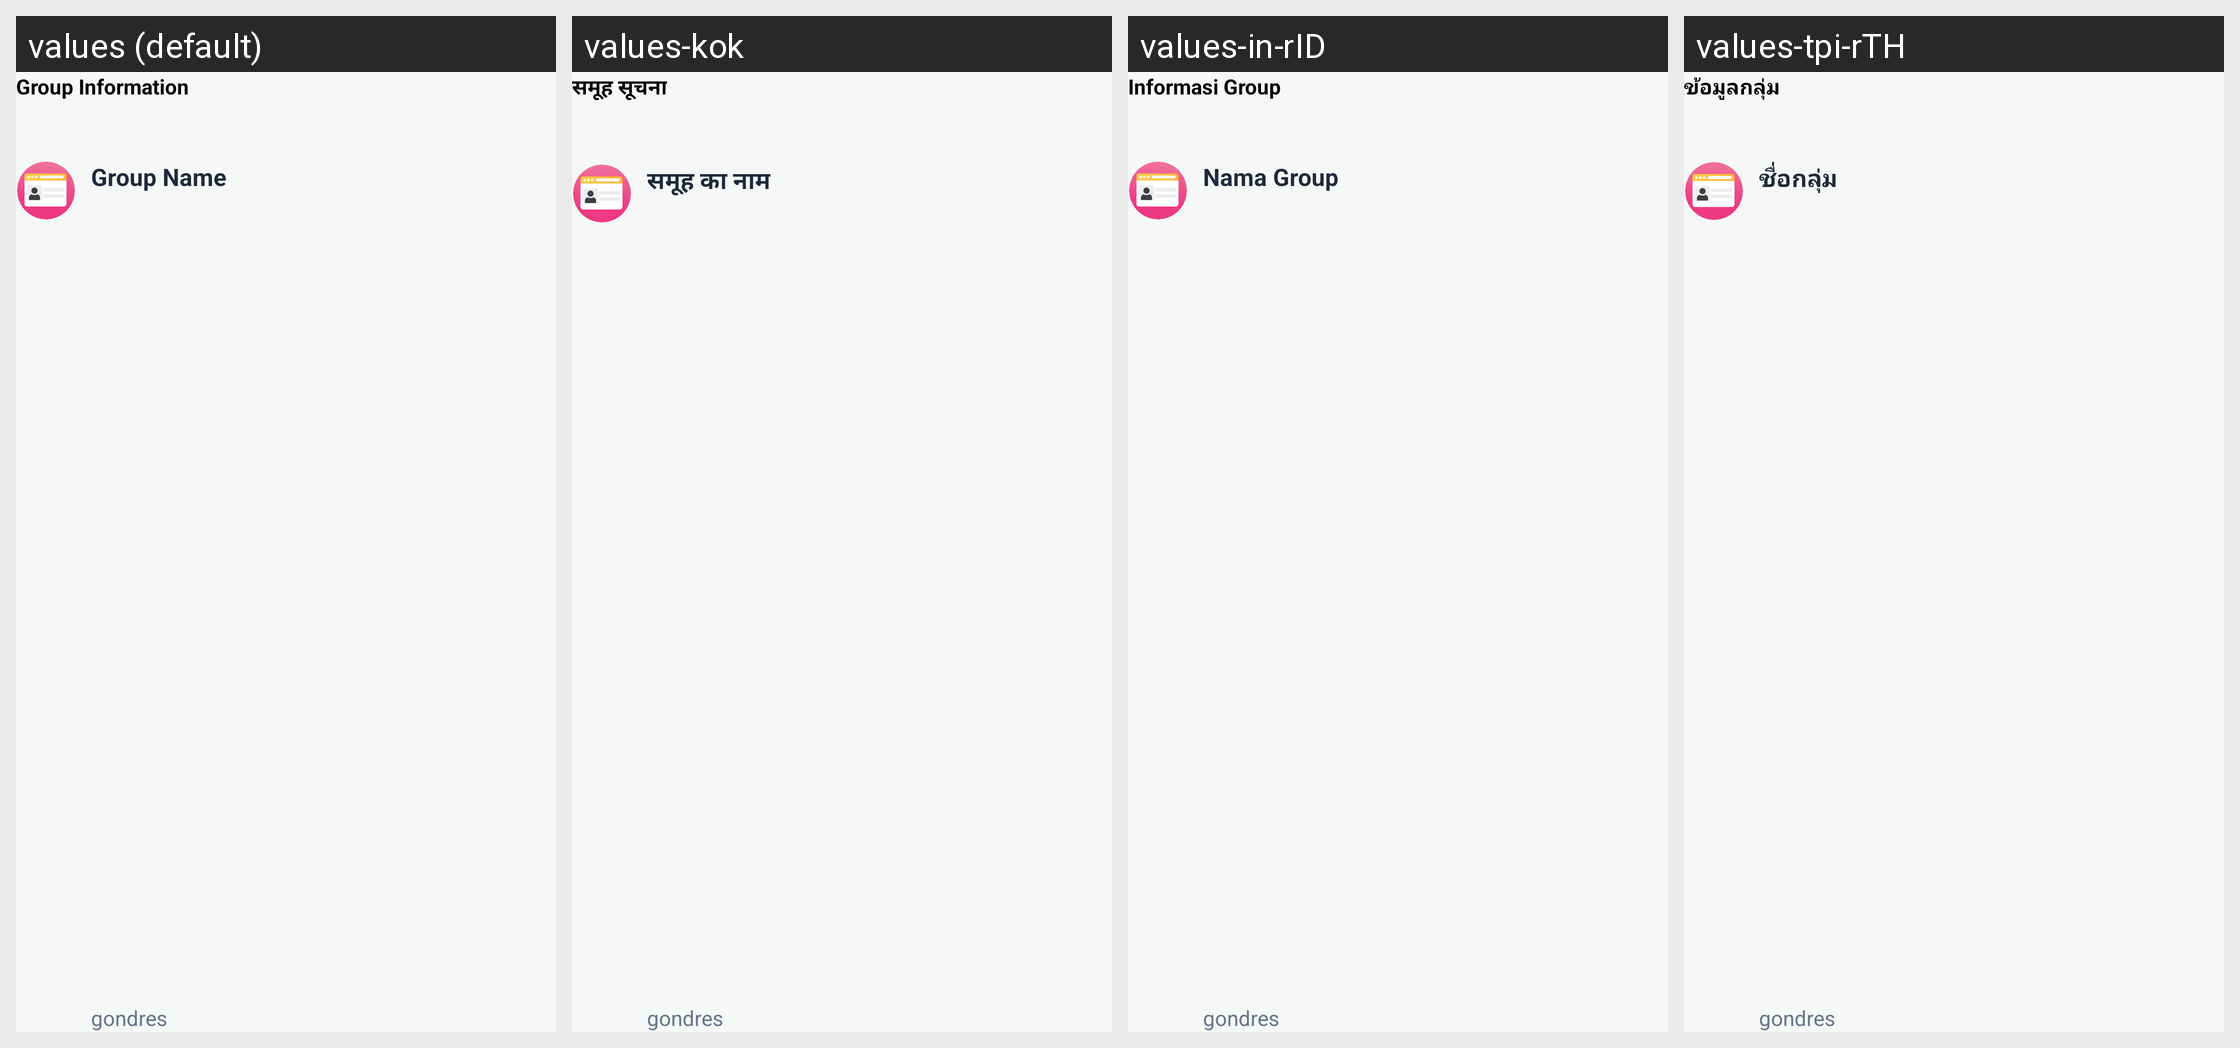

Locale-by-locale string values for the Android screen shown in this grid:
Android screen res/layout/content_add_member.xml rendered under 4 locales, left to right: values (default), values-kok, values-in-rID, values-tpi-rTH. Device: Nexus 5 (rendered at 1080×1920; each locale shown at half size, 540×960, under a caption strip naming it); theme Theme.HHHH.
Other locales in the repository, not shown: values-en, values-vun-rVN.
Strings drawn on this screen, with the default value and each locale's value (text and hints the layout hard-codes, and strings that could not be matched under every locale, appear in the picture but are not listed):

informasi_group
  values: Group Information
  values-kok: समूह सूचना
  values-in-rID: Informasi Group
  values-tpi-rTH: ข้อมูลกลุ่ม

nama_group
  values: Group Name
  values-kok: समूह का नाम
  values-in-rID: Nama Group
  values-tpi-rTH: ชื่อกลุ่ม

gondres
  values: gondres
  values-kok: gondres
  values-in-rID: gondres
  values-tpi-rTH: gondres
